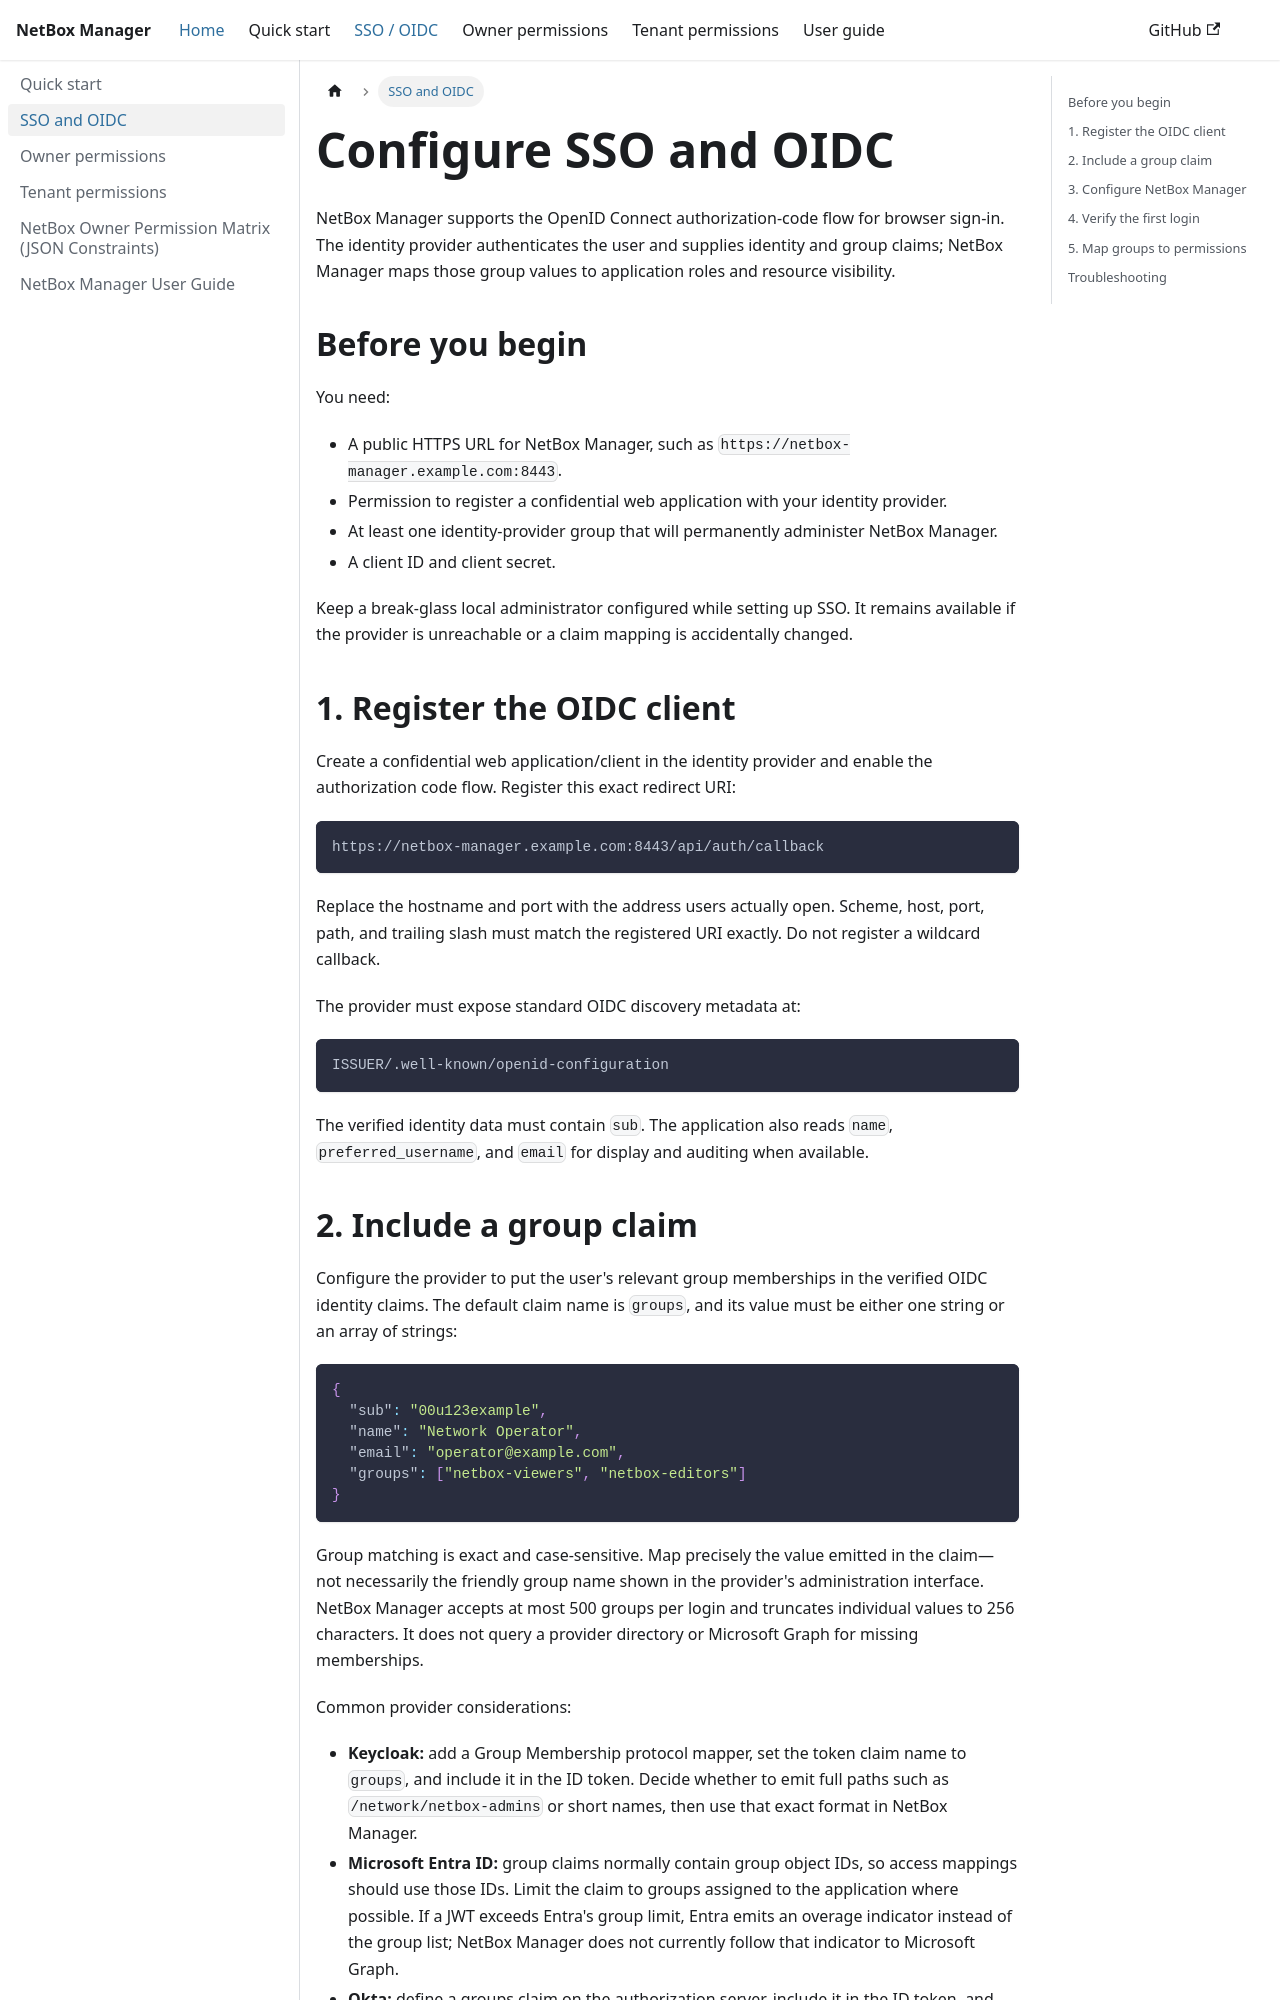

repository: SaschaSchwarzK/netbox-manager · page: docs/oidc-sso.html · generator: docusaurus

---
sidebar_position: 2
sidebar_label: SSO and OIDC
title: Configure SSO and OIDC
description: Configure an OpenID Connect provider, group claims, and NetBox Manager access mappings.
---

# Configure SSO and OIDC

NetBox Manager supports the OpenID Connect authorization-code flow for browser sign-in. The
identity provider authenticates the user and supplies identity and group claims; NetBox Manager
maps those group values to application roles and resource visibility.

## Before you begin

You need:

- A public HTTPS URL for NetBox Manager, such as `https://netbox-manager.example.com:8443`.
- Permission to register a confidential web application with your identity provider.
- At least one identity-provider group that will permanently administer NetBox Manager.
- A client ID and client secret.

Keep a break-glass local administrator configured while setting up SSO. It remains available if
the provider is unreachable or a claim mapping is accidentally changed.

## 1. Register the OIDC client

Create a confidential web application/client in the identity provider and enable the authorization
code flow. Register this exact redirect URI:

```text
https://netbox-manager.example.com:8443/api/auth/callback
```

Replace the hostname and port with the address users actually open. Scheme, host, port, path, and
trailing slash must match the registered URI exactly. Do not register a wildcard callback.

The provider must expose standard OIDC discovery metadata at:

```text
ISSUER/.well-known/openid-configuration
```

The verified identity data must contain `sub`. The application also reads `name`,
`preferred_username`, and `email` for display and auditing when available.
